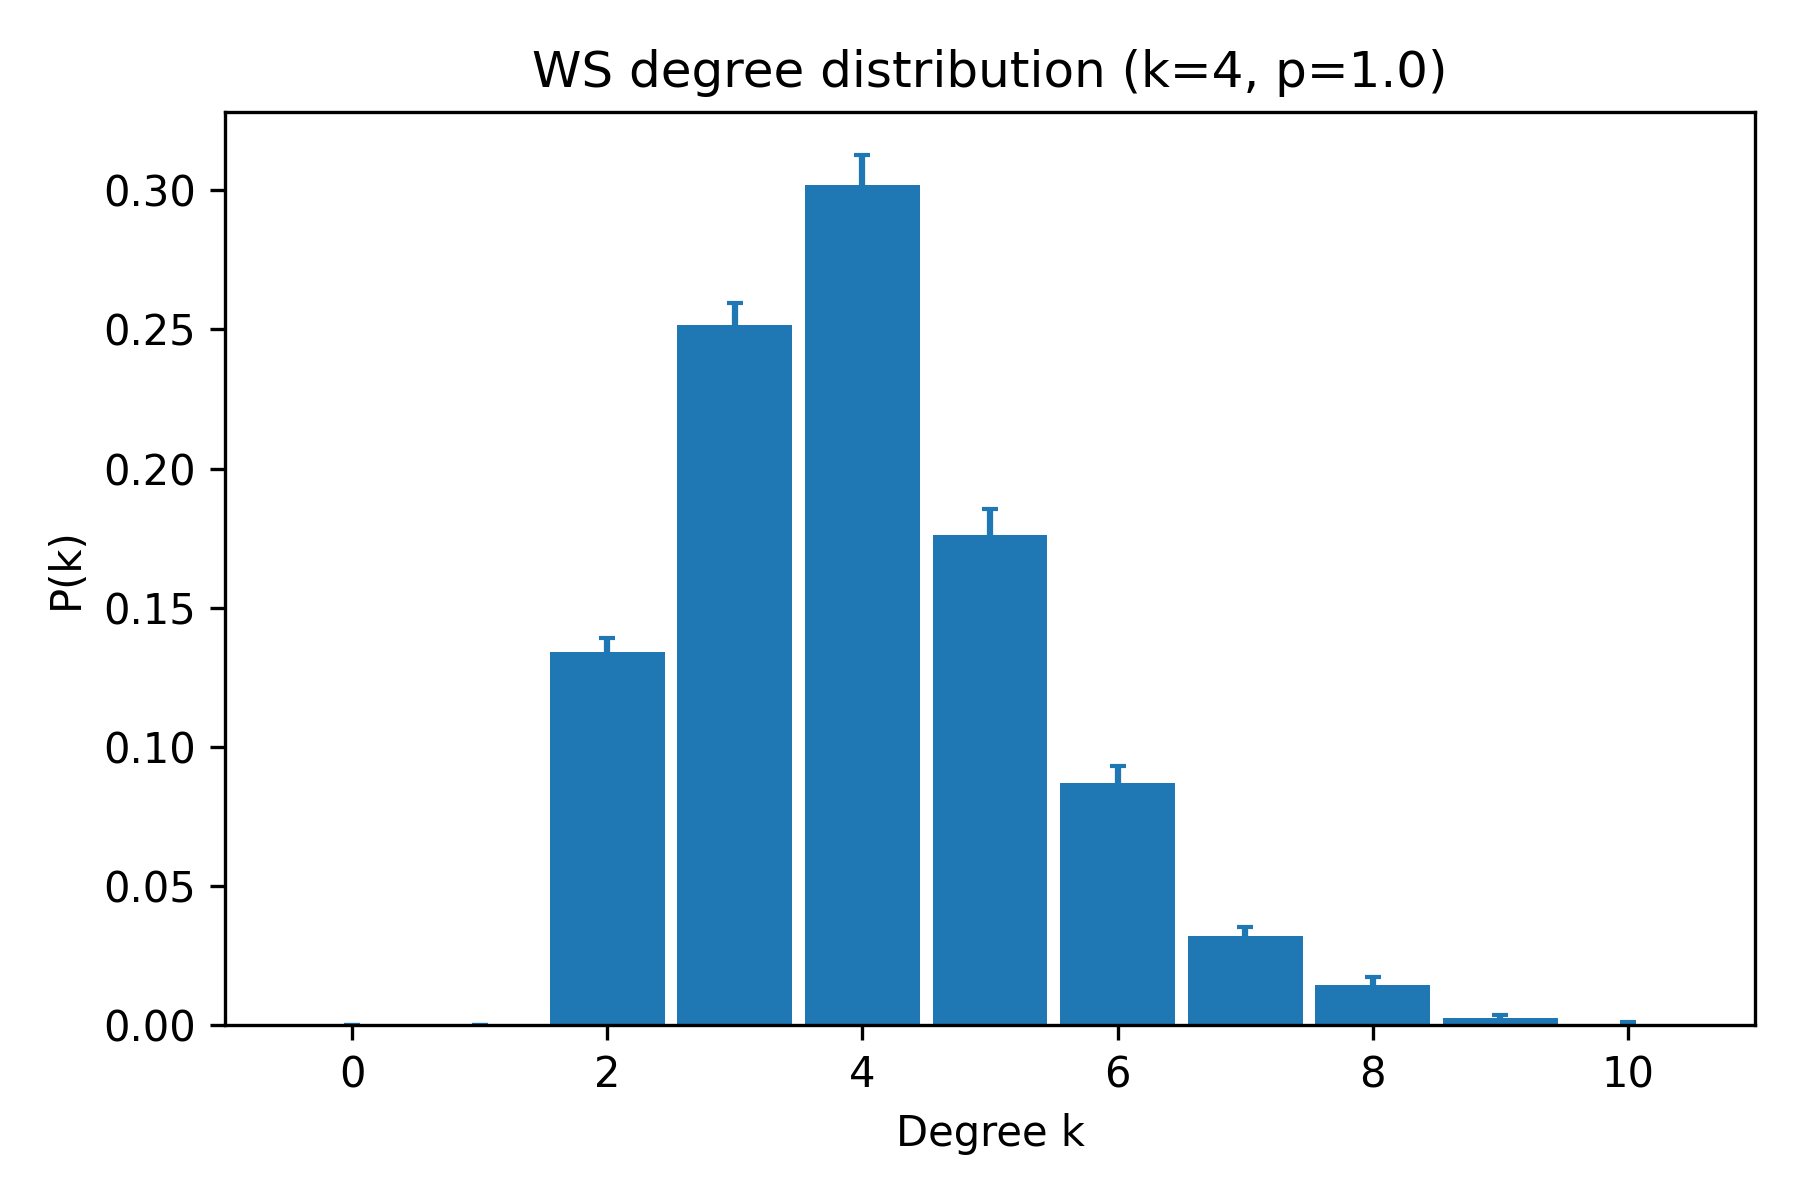

The file beside this chart, header and first rows:
k, pk_mean, pk_sem
0, 0.0, 0.0
1, 0.0, 0.0
2, 0.134, 0.004995
3, 0.2515, 0.007856
4, 0.302, 0.01048
5, 0.176, 0.009526
6, 0.087, 0.006245
7, 0.032, 0.003212
8, 0.0145, 0.002854
9, 0.0025, 0.0009934
10, 0.0005, 0.0005
